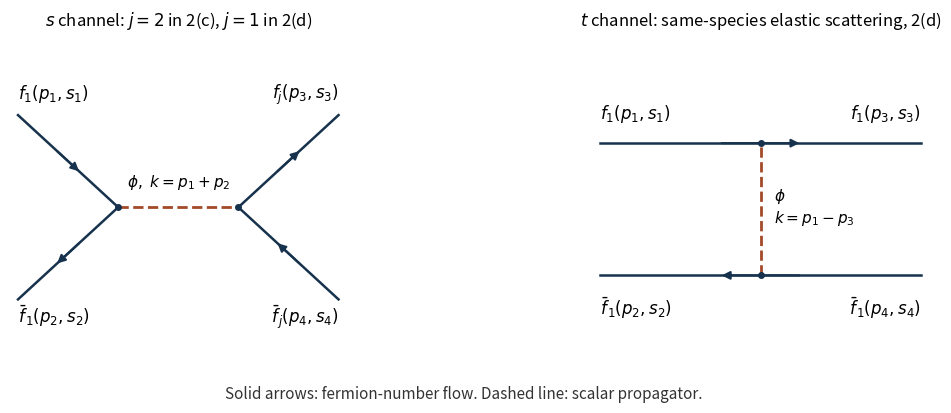

The matplotlib source for this figure: (Note: this script raises an exception after producing the figure.)
"""Draw the original scalar-exchange graphs; tested with Python 3.14.

Run from the desired output directory. The only output is the matching PNG.
"""
from pathlib import Path
import matplotlib
matplotlib.use('Agg')
import matplotlib.pyplot as plt
import numpy as np


def line(ax, a, b, reverse=False):
    a, b = np.array(a), np.array(b)
    ax.plot([a[0], b[0]], [a[1], b[1]], color='#17324d', lw=1.8)
    mid = (a+b)/2
    delta = (b-a)*.13*(-1 if reverse else 1)
    ax.annotate('', xy=mid+delta, xytext=mid-delta,
                arrowprops=dict(arrowstyle='-|>', color='#17324d', lw=1.5, mutation_scale=12))


def draw():
    fig, axes = plt.subplots(1, 2, figsize=(11.4, 4.35), dpi=120, facecolor='white')
    for ax in axes:
        ax.set(xlim=(-.1, 4.1), ylim=(-.55, 3.25), aspect='equal')
        ax.axis('off')
    ax = axes[0]
    left, right = (1.25, 1.3), (2.75, 1.3)
    line(ax, (0, 2.45), left)
    line(ax, (0, .15), left, reverse=True)
    line(ax, right, (4, 2.45))
    line(ax, right, (4, .15), reverse=True)
    ax.plot([1.25, 2.75], [1.3, 1.3], '--', color='#a34a28', lw=2)
    ax.plot([1.25, 2.75], [1.3, 1.3], 'o', color='#17324d', ms=4)
    ax.text(2, 1.55, r'$\phi,\ k=p_1+p_2$', ha='center', fontsize=11)
    for x, y, txt, align in [
        (0, 2.65, r'$f_1(p_1,s_1)$', 'left'),
        (0, -.15, r'$\bar f_1(p_2,s_2)$', 'left'),
        (4, 2.65, r'$f_j(p_3,s_3)$', 'right'),
        (4, -.15, r'$\bar f_j(p_4,s_4)$', 'right')]:
        ax.text(x, y, txt, ha=align, fontsize=12)
    ax.set_title(r'$s$ channel: $j=2$ in 2(c), $j=1$ in 2(d)', fontsize=12, pad=18)
    ax = axes[1]
    line(ax, (0, 2.1), (4, 2.1))
    line(ax, (0, .45), (4, .45), reverse=True)
    ax.plot([2, 2], [.45, 2.1], '--', color='#a34a28', lw=2)
    ax.plot([2, 2], [.45, 2.1], 'o', color='#17324d', ms=4)
    ax.text(2.17, 1.3, r'$\phi$'+'\n'+r'$k=p_1-p_3$', fontsize=11, va='center')
    for x, y, txt, align in [
        (0, 2.4, r'$f_1(p_1,s_1)$', 'left'),
        (0, -.05, r'$\bar f_1(p_2,s_2)$', 'left'),
        (4, 2.4, r'$f_1(p_3,s_3)$', 'right'),
        (4, -.05, r'$\bar f_1(p_4,s_4)$', 'right')]:
        ax.text(x, y, txt, ha=align, fontsize=12)
    ax.set_title(r'$t$ channel: same-species elastic scattering, 2(d)', fontsize=12, pad=18)
    fig.text(.5, .04, 'Solid arrows: fermion-number flow. Dashed line: scalar propagator.',
             ha='center', fontsize=11, color='#333333')
    fig.subplots_adjust(left=.035, right=.975, top=.84, bottom=.14, wspace=.19)
    fig.savefig(Path.cwd()/Path(__file__).with_suffix('.png').name, facecolor='white')
    plt.close(fig)


if __name__ == '__main__':
    draw()
